Labelled photos from "vgg19_classification", an image-classification folder in SarthakSangam27/RoadGuard-AI. The possible labels are: background, pothole.

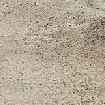
Label: background

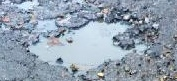
Label: pothole

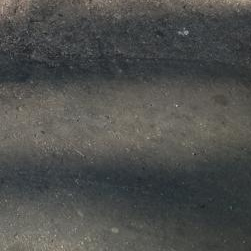
Label: background

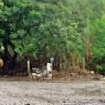
Label: background

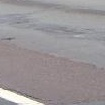
Label: background

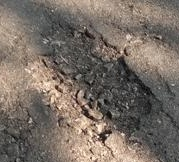
Label: pothole
